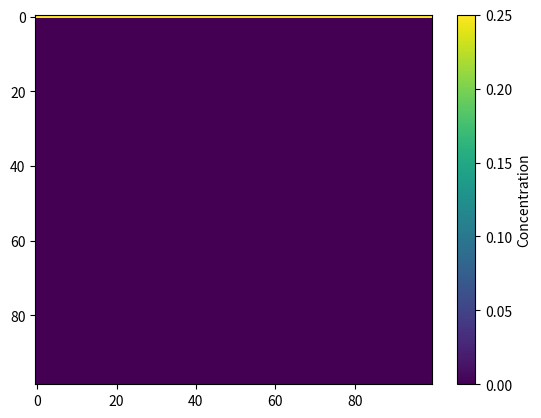

This figure's Python source:
import numpy as np
import matplotlib.pyplot as plt
from matplotlib.animation import FuncAnimation

# Initialisierung der Matrix
concentration = np.zeros([100, 100])
concentration[0, :] = np.ones(100)
temp_mat = np.zeros([100, 100])

# Daten für Animation sammeln
frames = []

for steps in range(50):
    for i in range(100):
        for j in range(100):
            temp = 0
            if i-1 >= 0:
                temp += concentration[i-1, j]
            if i+1 < 100:
                temp += concentration[i+1, j]
            if j-1 >= 0:
                temp += concentration[i, j-1]
            if j+1 < 100:
                temp += concentration[i, j+1]
            temp_mat[i, j] = 0.25 * temp
    concentration = temp_mat
    concentration[0, :] = np.ones(100)
    frames.append(concentration.copy())

# Animation erstellen
fig, ax = plt.subplots()
im = ax.imshow(frames[0][1:, :], cmap='viridis', aspect='auto')

def update(frame):
    im.set_data(frame[1:, :])
    return [im]

ani = FuncAnimation(fig, update, frames=frames, interval=100, blit=True)
plt.colorbar(im, ax=ax, label="Concentration")
plt.show()